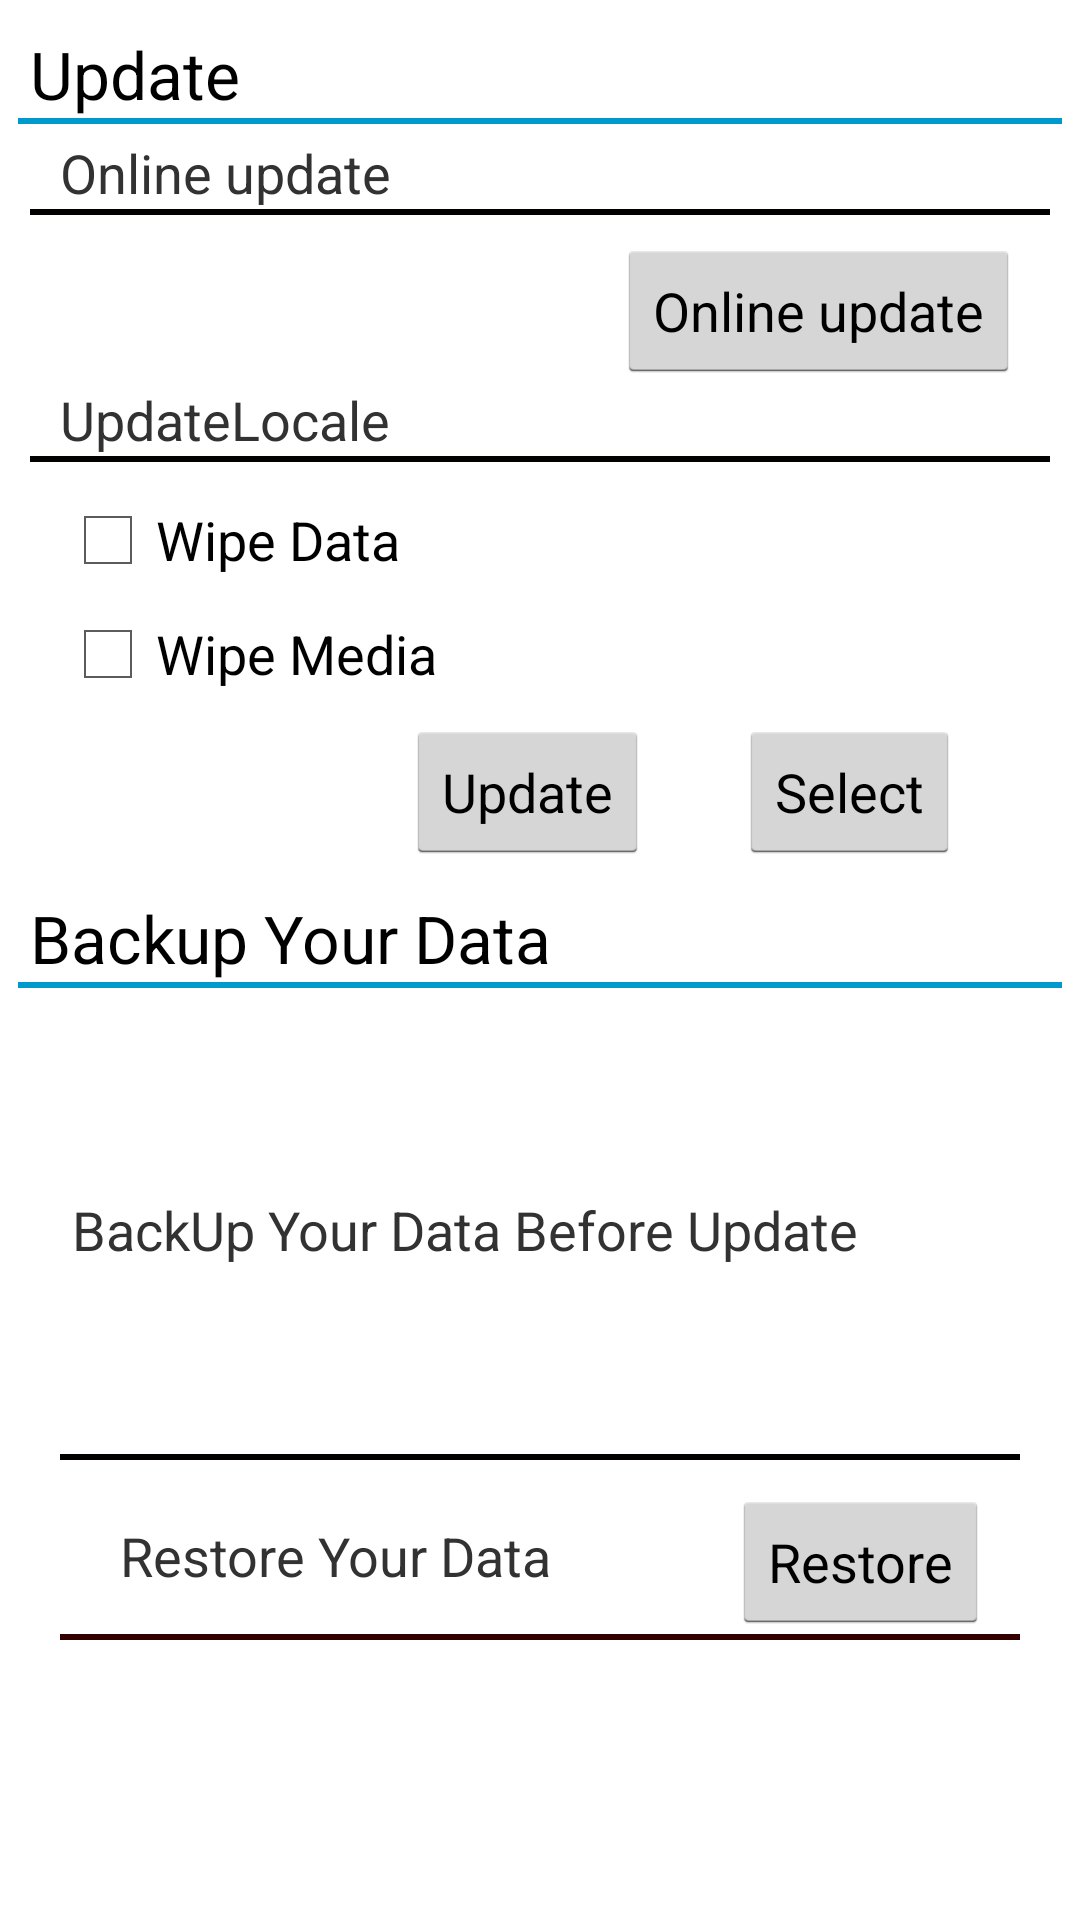

Write the Android layout XML for this screen, with the resource values it uses.
<!-- AndroidManifest.xml: application theme AppTheme -->
<!-- res/layout/main_view.xml -->
<?xml version="1.0" encoding="utf-8"?>

<RelativeLayout xmlns:android="http://schemas.android.com/apk/res/android"
    android:layout_width="match_parent"
    android:layout_height="match_parent" >

    <TextView
        android:id="@+id/updateview"
        style="?android:attr/textAppearanceLarge"
        android:layout_width="wrap_content"
        android:layout_height="wrap_content"
        android:layout_alignParentLeft="true"
        android:layout_alignParentTop="true"
        android:layout_marginLeft="10dp"
        android:layout_marginTop="10dp"
        android:text="@string/update_title" />

    <View
        android:layout_width="fill_parent"
        android:layout_height="2dp"
        android:layout_below="@+id/updateview"
        android:layout_marginLeft="6dp"
        android:layout_marginRight="6dp"
        android:background="#0099CC" />

    <TextView
        android:id="@+id/updateonline"
        android:layout_width="wrap_content"
        android:layout_height="wrap_content"
        android:layout_below="@+id/updateview"
        android:layout_marginLeft="20dp"
        android:layout_marginTop="6dp"
        android:text="@string/update_online" />

    <View
        android:layout_width="fill_parent"
        android:layout_height="2dp"
        android:layout_below="@+id/updateonline"
        android:layout_marginLeft="10dp"
        android:layout_marginRight="10dp"
        android:background="#030000" />

    <Button
        android:id="@+id/updatebtn"
        android:layout_width="wrap_content"
        android:layout_height="wrap_content"
        android:layout_alignParentRight="true"
        android:layout_below="@+id/updateonline"
        android:layout_marginRight="20dp"
        android:layout_marginTop="10dp"
        android:text="@string/update_online" >
    </Button>
    <RelativeLayout
        android:id="@+id/update_locale_layer"
        android:layout_width="match_parent"
        android:layout_below="@+id/updatebtn"
        android:layout_height="wrap_content" >
    <TextView
        android:id="@+id/updatelocale"
        android:layout_width="wrap_content"
        android:layout_height="wrap_content"
        android:layout_marginLeft="20dp"
        android:text="@string/update_locale" />

    <View
        android:layout_width="fill_parent"
        android:layout_height="2dp"
        android:layout_below="@+id/updatelocale"
        android:layout_marginLeft="10dp"
        android:layout_marginRight="10dp"
        android:background="#030000" />

    <LinearLayout
        android:id="@+id/showdetail"
        android:layout_width="match_parent"
        android:layout_height="wrap_content"
        android:layout_below="@id/updatelocale"
        android:layout_centerHorizontal="true"
        android:layout_marginLeft="10dp"
        android:layout_marginRight="10dp"
        android:layout_marginTop="10dp"
        android:divider="#0099CC"
        android:orientation="vertical" >

        <CheckBox
            android:id="@+id/wipedata"
            android:layout_width="wrap_content"
            android:layout_height="wrap_content"
            android:layout_marginLeft="10dp"
            android:layout_marginTop="2dp"
            android:text="@string/wipe_data" />

        <CheckBox
            android:id="@+id/wipemedia"
            android:layout_width="wrap_content"
            android:layout_height="wrap_content"
            android:layout_marginLeft="10dp"
            android:layout_marginTop="6dp"
            android:text="@string/wipe_media" />

        <CheckBox
            android:id="@+id/wipecache"
            android:layout_width="wrap_content"
            android:layout_height="wrap_content"
            android:layout_marginLeft="10dp"
            android:layout_marginTop="6dp"
            android:visibility="gone"
            android:text="@string/wipe_cache" />
        <RelativeLayout
            android:layout_marginLeft="10dp"
            android:layout_marginTop="6dp"
            android:layout_width="match_parent"
            android:layout_height="wrap_content">
        <TextView
            android:id="@+id/update_file_name"
            android:layout_width="wrap_content"
            android:layout_height="wrap_content"
            android:layout_alignParentLeft="true"
            android:textSize="20sp"
            android:layout_toLeftOf="@+id/btn_locale_certern">
        </TextView>
        <TextView
            android:id="@+id/update_full_name"
            android:layout_width="wrap_content"
            android:layout_height="wrap_content"
            android:visibility="invisible">
        </TextView>
        <Button
            android:id="@+id/btn_locale_certern"
            android:layout_width="wrap_content"
            android:layout_height="wrap_content"
            android:layout_toLeftOf="@+id/btn_update_locale"
            android:layout_marginRight="30dp"
            android:layout_alignBaseline="@+id/btn_update_locale"
            android:text="@string/confirm_update" />
        
        <Button
            android:id="@+id/btn_update_locale"
            android:layout_width="wrap_content"
            android:layout_height="wrap_content"
            android:layout_marginRight="30dp"
            android:layout_alignParentRight="true"
            android:text="@string/select" />
        </RelativeLayout>
    </LinearLayout>
    </RelativeLayout>
    <TextView
        android:id="@+id/backuptitle"
        style="?android:attr/textAppearanceLarge"
        android:layout_width="wrap_content"
        android:layout_height="wrap_content"
        android:layout_below="@+id/update_locale_layer"
        android:layout_marginLeft="10dp"
        android:layout_marginTop="10dp"
        android:text="@string/backup_title" />

    <View
        android:id="@+id/divider1"
        android:layout_width="match_parent"
        android:layout_height="2dp"
        android:layout_below="@id/backuptitle"
        android:layout_marginLeft="6dp"
        android:layout_marginRight="6dp"
        android:background="#0099CC" />

    <LinearLayout
        android:layout_width="match_parent"
        android:layout_height="wrap_content"
        android:id="@+id/backup_layout"
        android:layout_below="@id/divider1"
        android:layout_centerHorizontal="true"
        android:layout_marginLeft="10dp"
        android:layout_marginRight="10dp"
        android:layout_marginTop="10dp"
        android:orientation="vertical" >

        <LinearLayout
            android:layout_width="match_parent"
            android:layout_height="wrap_content"
            android:gravity="center_horizontal"
            android:orientation="horizontal" >

            <TextView
                android:id="@+id/backup_hit"
                android:layout_width="wrap_content"
                android:layout_height="wrap_content"
                android:layout_gravity="center_vertical"
                android:layout_marginBottom="2dp"
                android:layout_marginLeft="20dp"
                android:text="@string/backup_desc" />

            <Button
                android:id="@+id/backup"
                android:layout_width="wrap_content"
                android:layout_height="wrap_content"
                android:layout_marginLeft="60dp"
                android:layout_marginRight="10dp"
                android:text="@string/backup" />
        </LinearLayout>

        <View
            android:id="@+id/divider2"
            android:layout_width="match_parent"
            android:layout_height="2dp"
            android:layout_marginBottom="10dp"
            android:layout_marginLeft="10dp"
            android:layout_marginRight="10dp"
            android:background="#030000" />

        <LinearLayout
            android:layout_width="match_parent"
            android:layout_height="wrap_content"
            android:gravity="center_horizontal"
            android:orientation="horizontal" >

            <TextView
                android:id="@+id/restore_hit"
                android:layout_width="wrap_content"
                android:layout_height="wrap_content"
                android:layout_gravity="center_vertical"
                android:layout_marginBottom="2dp"
                android:layout_marginLeft="20dp"
                android:text="@string/restore_desc" />

            <Button
                android:id="@+id/restore"
                android:layout_width="wrap_content"
                android:layout_height="wrap_content"
                android:layout_marginLeft="60dp"
                android:layout_marginRight="10dp"
                android:text="@string/restore" />
        </LinearLayout>

        <View
            android:id="@+id/divider3"
            android:layout_width="fill_parent"
            android:layout_height="2dp"
            android:layout_marginBottom="20dp"
            android:layout_marginLeft="10dp"
            android:layout_marginRight="10dp"
            android:background="#330000" />
</LinearLayout>

</RelativeLayout>
<!-- resources referenced by this layout -->
<resources>
  <string name="backup">BackUp</string>
  <string name="backup_desc">BackUp Your Data Before Update</string>
  <string name="backup_title">Backup Your Data</string>
  <string name="confirm_update">Update</string>
  <string name="restore">Restore</string>
  <string name="restore_desc">Restore Your Data</string>
  <string name="select">Select</string>
  <string name="update_locale">UpdateLocale</string>
  <string name="update_online">Online update</string>
  <string name="update_title">Update</string>
  <string name="wipe_cache">Wipe Cache</string>
  <string name="wipe_data">Wipe Data</string>
  <string name="wipe_media">Wipe Media</string>
  <style name="AppTheme" parent="AppBaseTheme">
          <item name="android:textSize">@dimen/text_size</item>
          <item name="android:windowFullscreen">true</item>
          <item name="android:windowFrame">@null</item>
          <item name="android:windowNoTitle">true</item>
      </style>
  <style name="AppBaseTheme" parent="android:Theme.Holo.Light">
      </style>
  <dimen name="text_size">18dp</dimen>
</resources>
